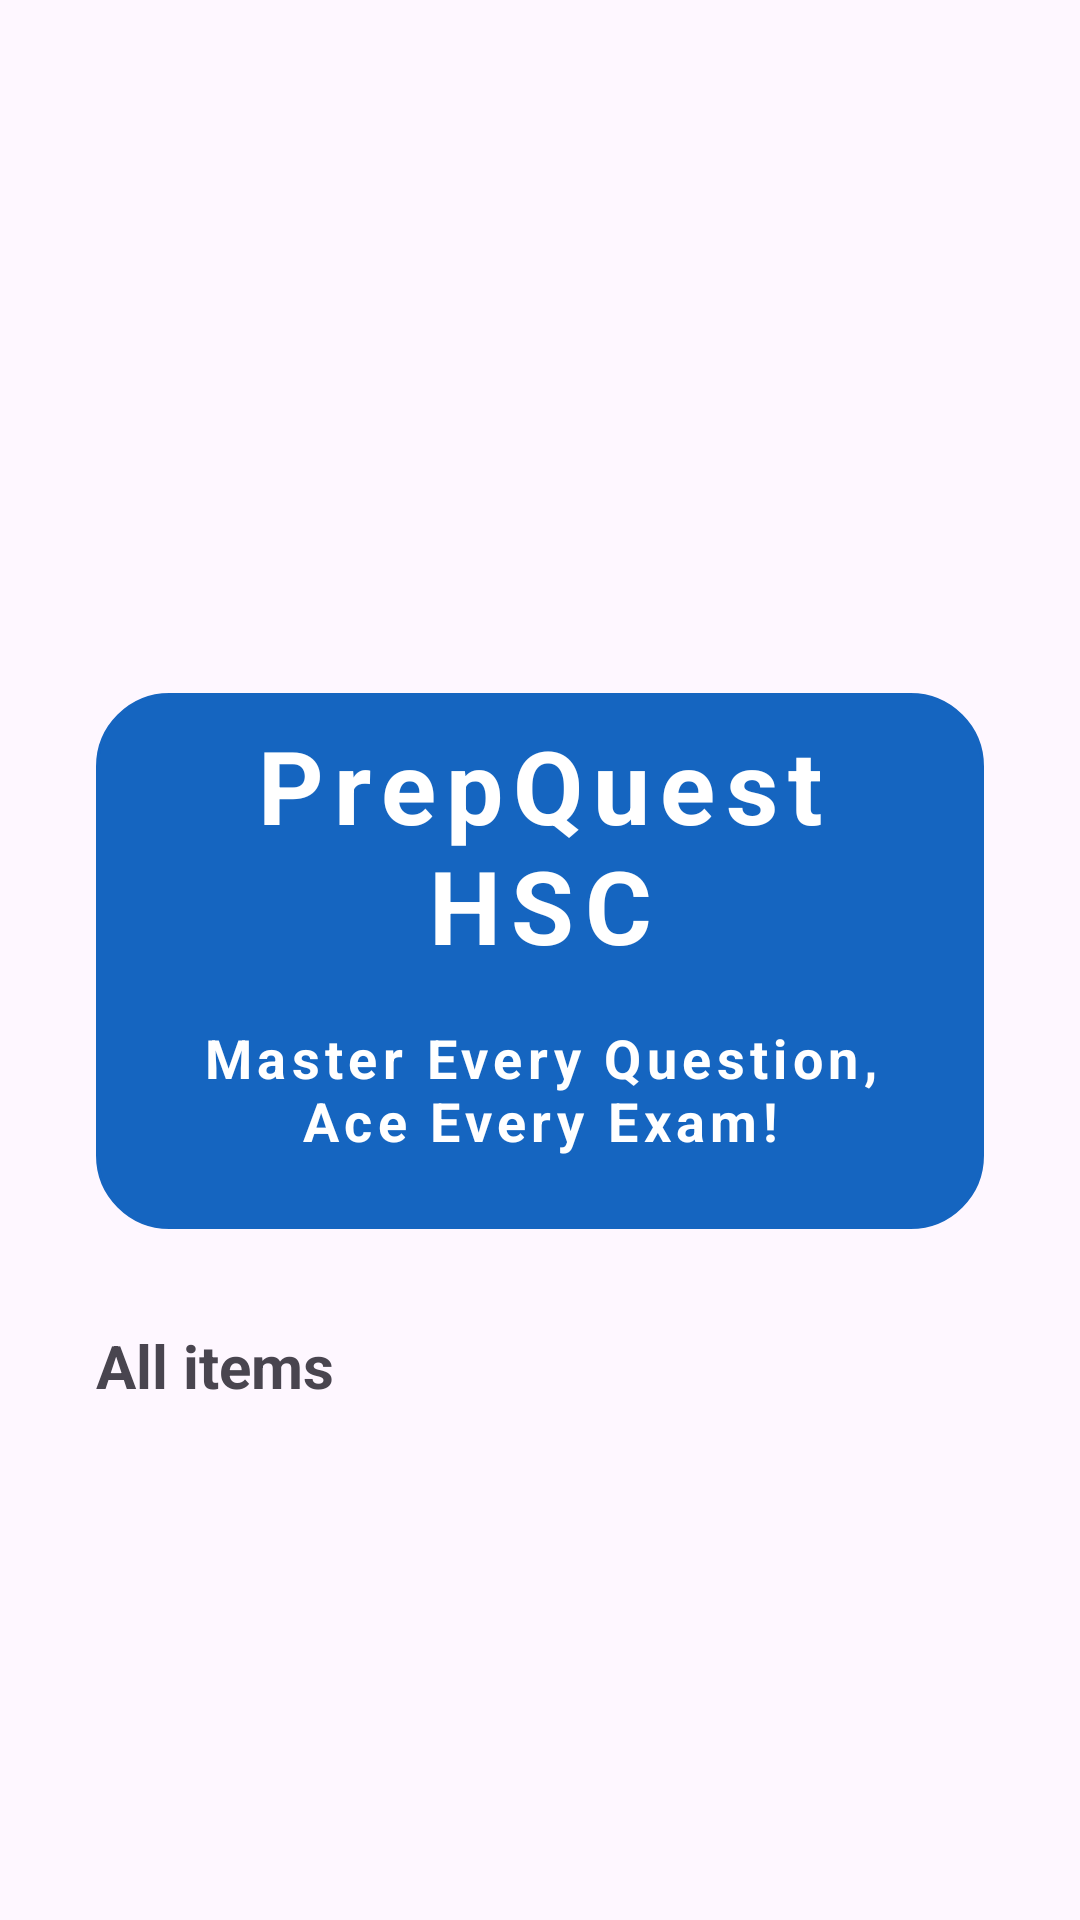

The Android layout XML behind this screen, and the referenced resources:
<!-- AndroidManifest.xml: application theme Theme.HSCMCQ -->
<!-- res/layout/activity_main.xml -->
<?xml version="1.0" encoding="utf-8"?>
<LinearLayout xmlns:android="http://schemas.android.com/apk/res/android"
    xmlns:app="http://schemas.android.com/apk/res-auto"
    xmlns:tools="http://schemas.android.com/tools"
    android:id="@+id/main"
    android:layout_width="match_parent"
    android:layout_height="match_parent"
    tools:context=".MainActivity"
    android:orientation="vertical"
    android:padding="16dp">

    <ImageView
        android:layout_width="match_parent"
        android:layout_height="199dp"
        android:src="@drawable/maint" />
    
    <LinearLayout
        android:layout_width="match_parent"
        android:layout_height="wrap_content"
        android:orientation="vertical"
        android:background="@drawable/rounded_corner"
        android:backgroundTint="@color/blue"
        android:padding="8dp"
        android:layout_margin="16dp">



    <TextView
        android:layout_width="match_parent"
        android:layout_height="match_parent"
        android:text="PrepQuest HSC"
        android:gravity="center"
        android:textSize="34sp"
        android:letterSpacing="0.1"
        android:textStyle="bold"
        android:textColor="@color/white" />

        <TextView
            android:layout_width="match_parent"
            android:layout_height="match_parent"
            android:text="Master Every Question, Ace Every Exam!"
            android:gravity="center"
            android:textSize="18sp"
            android:layout_margin="16dp"
            android:letterSpacing="0.1"
            android:textStyle="bold"
            android:textColor="@color/white"
            />



    </LinearLayout>

    <TextView
        android:layout_width="wrap_content"
        android:layout_height="wrap_content"
        android:text="All items"
        android:layout_marginTop="16dp"
        android:layout_marginStart="16dp"
        android:textSize="20sp"
        android:textStyle="bold"/>
    
    <RelativeLayout
        android:layout_width="match_parent"
        android:layout_height="match_parent">
        
        <ProgressBar
            android:layout_width="20dp"
            android:layout_height="20dp"
            android:layout_centerInParent="true"
            android:visibility="gone"
            android:id="@+id/progress_bar"/>


        <androidx.recyclerview.widget.RecyclerView
            android:layout_width="match_parent"
            android:layout_height="wrap_content"
            android:layout_marginTop="16dp"
            android:id="@+id/recycler_view">

        </androidx.recyclerview.widget.RecyclerView>
    </RelativeLayout>





</LinearLayout>
<!-- resources referenced by this layout -->
<resources>
  <color name="blue">#1565C0</color>
  <color name="white">#FFFFFFFF</color>
  <!-- drawable rounded_corner (drawable) -->
  <?xml version="1.0" encoding="utf-8"?>
  <shape xmlns:android="http://schemas.android.com/apk/res/android">
  
      <stroke android:width="1dp"/>
      <solid android:color="@color/white"/>
      <corners android:radius="24dp"/>
  
  </shape>
  <style name="Theme.HSCMCQ" parent="Base.Theme.HSCMCQ" />
  <style name="Base.Theme.HSCMCQ" parent="Theme.Material3.Light.NoActionBar">
          
          <item name="colorPrimary">@color/orange</item>
      </style>
  <color name="orange">#FF8F00</color>
</resources>
